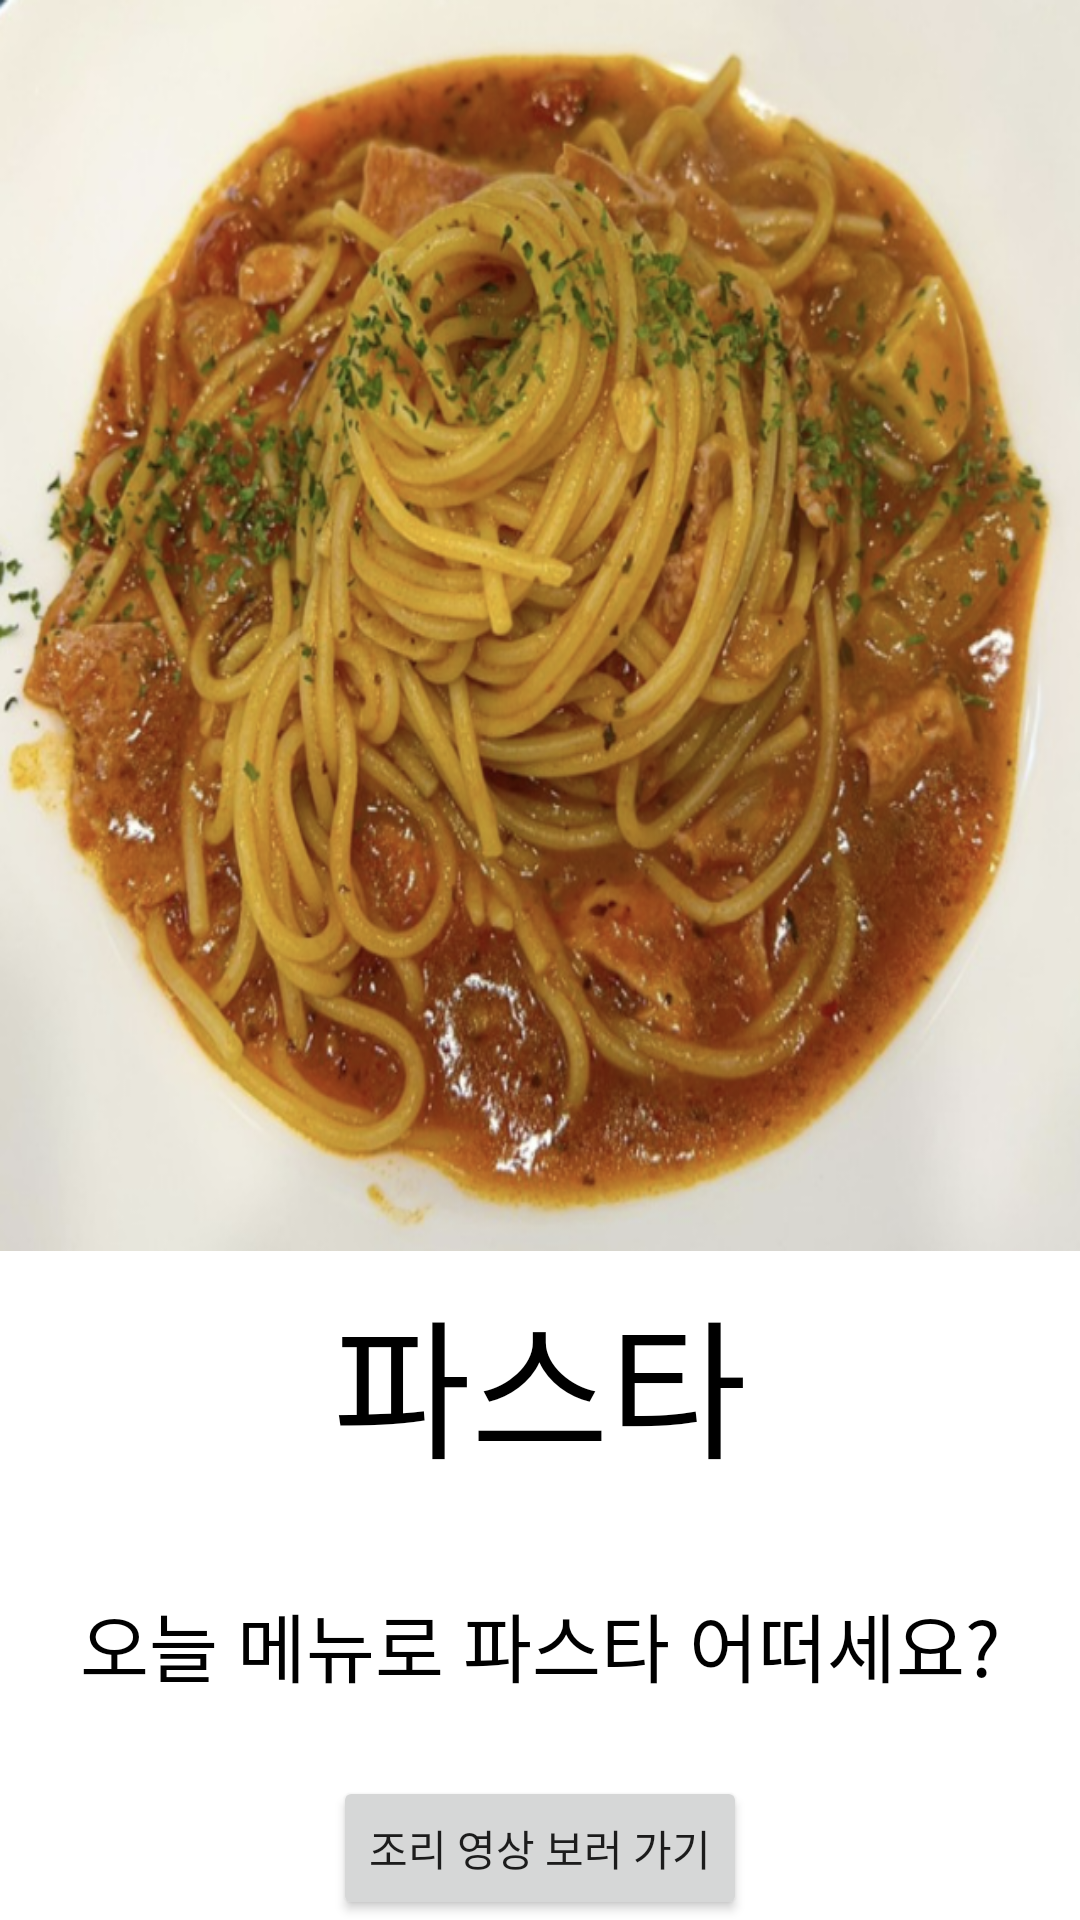

Here is an Android app screen rendered from its layout file. Give the layout XML and the strings, colors and styles it references.
<!-- AndroidManifest.xml: application theme Theme.Choose -->
<!-- res/layout/food13.xml -->
<?xml version="1.0" encoding="utf-8"?>
<LinearLayout xmlns:android="http://schemas.android.com/apk/res/android"
    android:orientation="vertical"
    android:layout_width="match_parent"
    android:layout_height="match_parent">

    <LinearLayout
        android:layout_width="match_parent"
        android:layout_height="417dp"
        android:layout_weight="0"
        android:orientation="vertical"
        android:background="@drawable/nomeet3">
    </LinearLayout>
    <LinearLayout
        android:layout_width="match_parent"
        android:layout_height="match_parent"
        android:orientation="vertical"
        android:layout_weight="1"
        >
        <TextView
            android:layout_width="match_parent"
            android:layout_height="match_parent"
            android:layout_weight="1"
            android:textSize="50dp"
            android:gravity="center"
            android:textColor="#000000"
            android:text="파스타"/>
        <TextView
            android:layout_width="match_parent"
            android:layout_height="match_parent"
            android:layout_weight="1"
            android:gravity="center"
            android:textSize="25dp"
            android:textColor="#000000"
            android:text="오늘 메뉴로 파스타 어떠세요?" />
        <Button
            android:layout_width="wrap_content"
            android:layout_height="wrap_content"
            android:layout_gravity="center"
            android:id="@+id/btnlink13"
            android:text="조리 영상 보러 가기"/>
    </LinearLayout>
</LinearLayout>
<!-- resources referenced by this layout -->
<resources>
  <!-- drawable nomeet3: png bitmap (drawable, 813036 bytes) -->
  <style name="Theme.Choose" parent="Theme.MaterialComponents.DayNight.DarkActionBar">
          
          <item name="colorPrimary">#659d03</item>
          <item name="colorPrimaryVariant">#4f7c00</item>
          <item name="colorOnPrimary">@color/white</item>
          
          <item name="colorSecondary">@color/teal_200</item>
          <item name="colorSecondaryVariant">@color/teal_700</item>
          <item name="colorOnSecondary">@color/black</item>
          
          <item name="android:statusBarColor" tools:targetApi="l">?attr/colorPrimaryVariant</item>
      </style>
  <!-- not gathered from this repository: default colours our renderer supplied (Android Studio template values) -->
  <color name="teal_200">#FF03DAC5</color>
  <color name="teal_700">#FF018786</color>
  <color name="black">#FF000000</color>
  <color name="white">#FFFFFFFF</color>
</resources>
